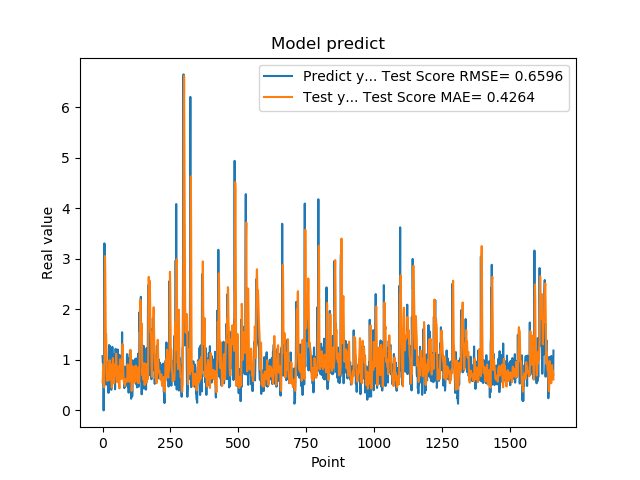

The file beside this chart, header and first rows:
1.074290990829999792e+00, 5.564688495250579292e-01
9.521890282630000035e-01, 6.559518186262817130e-01
9.879170060160000766e-01, 8.088292260131592082e-01
1.011654973029999960e+00, 8.775405665790859677e-01
0.000000000000000000e+00, 8.845380180877524534e-01
7.643579840659999736e-01, 5.626470013412820936e-01
7.788103222849999119e-01, 4.556899360638112517e-01
3.306220054629999794e+00, 7.504585744338209130e-01
1.055441975589999970e+00, 2.206198326846445568e+00
7.543110251430000801e-01, 3.056037801560167910e+00
7.915459871289999283e-01, 2.760786051171594924e+00
1.409499049189999909e+00, 1.940787346670701963e+00
8.875439763070001042e-01, 1.422681749363183812e+00
6.401469707490000660e-01, 1.511842873092386741e+00
5.082880258560000808e-01, 1.295115026880819364e+00
8.640019893649999450e-01, 9.698856412896643686e-01
5.725920200349999822e-01, 7.607207226155601187e-01
8.469420075419999971e-01, 6.285902694547956804e-01
9.181020259860001032e-01, 5.839670112322623563e-01
7.976629734039999420e-01, 6.197403935004913711e-01
9.608020186419998776e-01, 6.733125827562191912e-01
9.555831551549999192e-01, 7.320952650226716374e-01
3.470349907879999862e-01, 7.508990178037145968e-01
9.546210169789999256e-01, 6.757653673505976677e-01
1.293938040730000072e+00, 5.981306458055998254e-01
5.251880288119999962e-01, 8.781127007393366712e-01
4.773890078070000542e-01, 9.910761695601462140e-01
1.275226235389999907e+00, 7.689818209504971636e-01
8.723750114439999814e-01, 7.248412903255414541e-01
8.355640172959999390e-01, 9.144471434700857104e-01
7.321749925609999377e-01, 8.968649542838421640e-01
7.640249729160000225e-01, 7.185865519276706248e-01
4.072830080990000323e-01, 6.249799083177429715e-01
4.752210080619999610e-01, 5.189237598266686069e-01
8.781340122220000488e-01, 4.508702521575742583e-01
7.414129972460000717e-01, 4.795159793626226352e-01
1.258002042770000051e+00, 6.549015502652543175e-01
1.069700956339999953e+00, 9.184052971771281548e-01
7.274609804150000691e-01, 1.034092794164027662e+00
7.892770171170000459e-01, 9.182800663122021589e-01
6.237750053410000550e-01, 7.277681575083738696e-01
6.914690136910000007e-01, 6.219825287549427539e-01
8.557710051540000640e-01, 5.353515839846122448e-01
7.093830108640000187e-01, 5.680353737286107929e-01
1.014547944070000041e+00, 6.271464574866075781e-01
1.115731000900000103e+00, 7.260588202145618064e-01
4.182830154900000208e-01, 9.069896940240367300e-01
1.002280950550000105e+00, 8.655740265798443911e-01
1.218860983849999968e+00, 8.104200081594273852e-01
1.143296003339999922e+00, 9.260657963975409412e-01
6.528189778330000248e-01, 1.121401012435037536e+00
6.746559739110000731e-01, 9.981211336199824480e-01
6.009536385540000802e-01, 7.705912128944363282e-01
6.694570183749999348e-01, 5.914359265413967615e-01
6.538079977039999990e-01, 5.641586262910835980e-01
7.814120054240000224e-01, 5.589457003359880050e-01
1.206303954120000022e+00, 5.768264648243018877e-01
8.469259738919999725e-01, 7.758250866622429243e-01
8.286409974099999687e-01, 8.707868922092190100e-01
6.482390165329999787e-01, 8.381761083577586868e-01
5.623700022700000023e-01, 6.617690491605433545e-01
... 1,599 more rows
